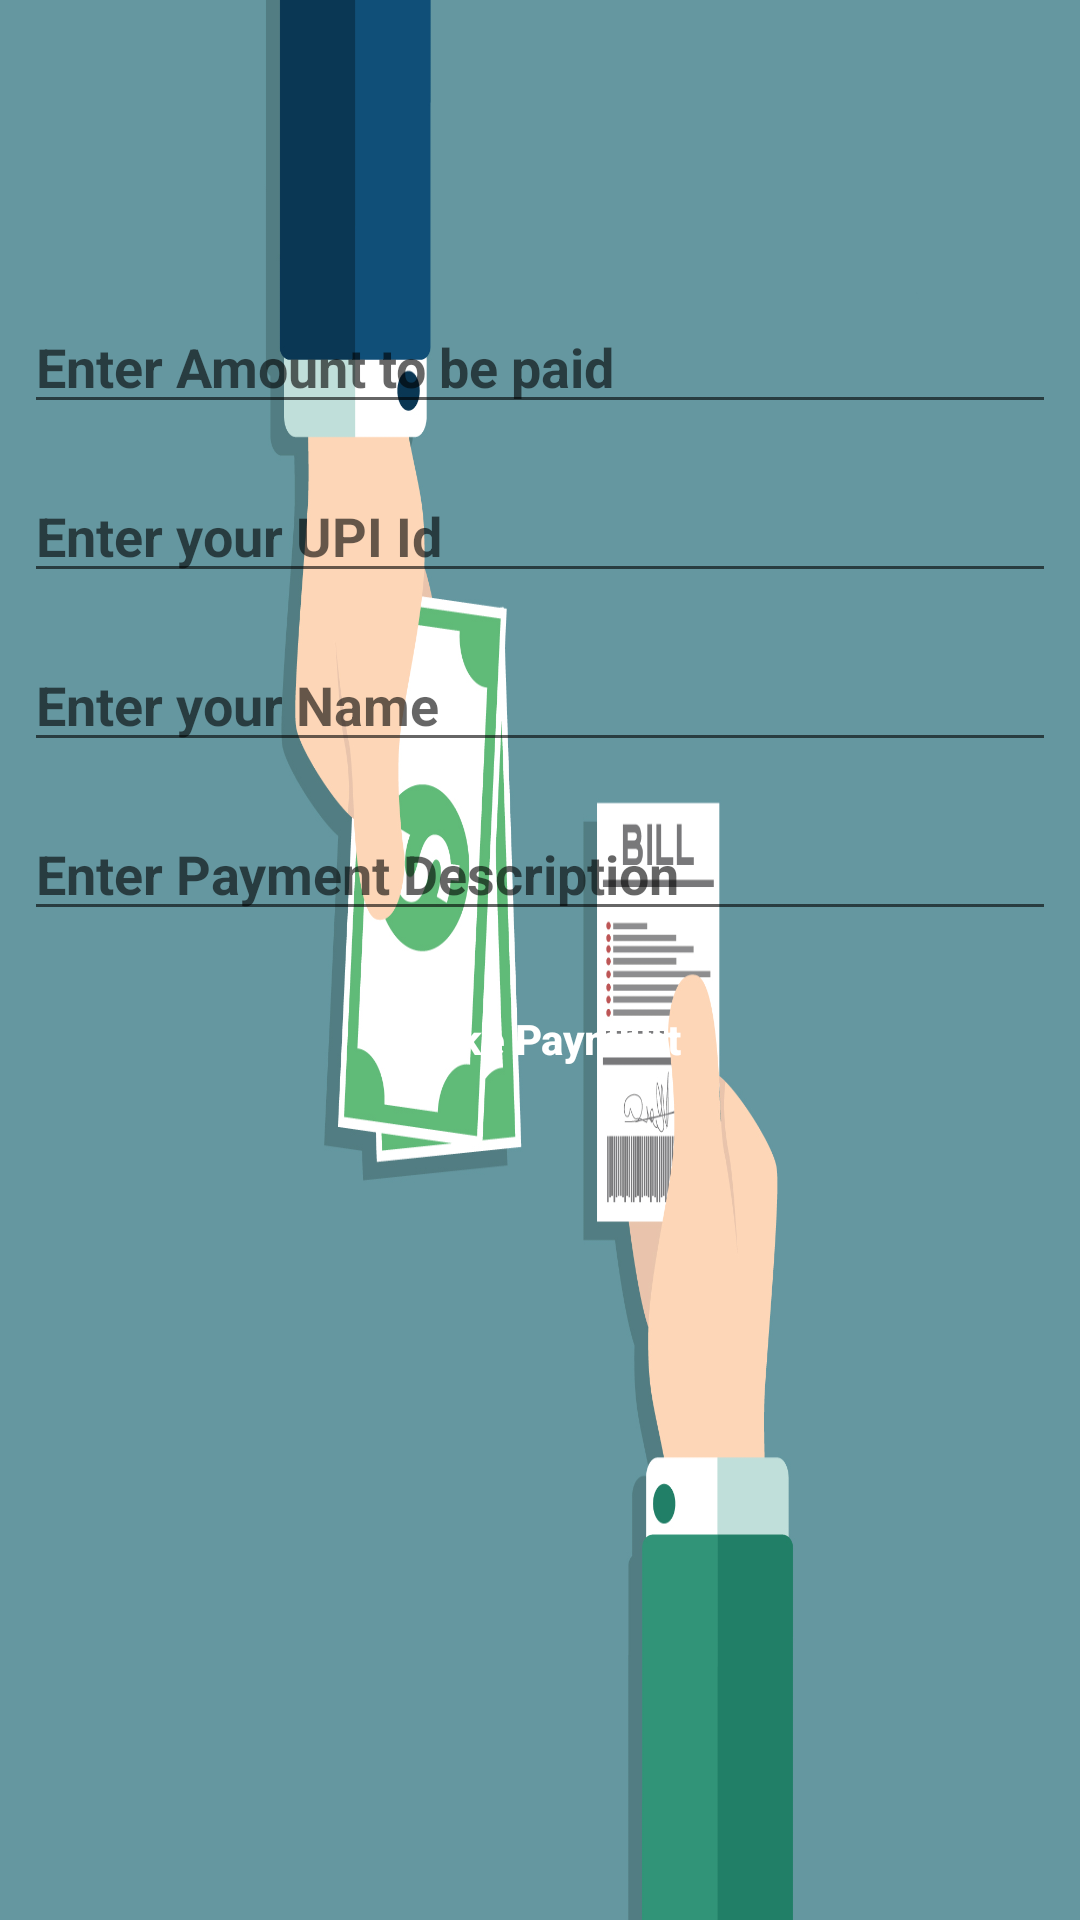

Write the Android layout XML for this screen, with the resource values it uses.
<!-- AndroidManifest.xml: application theme Theme.Agrio -->
<!-- res/layout/payments.xml -->
<?xml version="1.0" encoding="utf-8"?>
<RelativeLayout
    xmlns:android="http://schemas.android.com/apk/res/android"
    xmlns:tools="http://schemas.android.com/tools"
    android:layout_width="match_parent"
    android:layout_height="match_parent"
    android:orientation="vertical"
    tools:context=".Payments"
    android:background="@drawable/back5">

    
    <EditText
        android:id="@+id/EdtAmount"
        android:layout_width="match_parent"
        android:layout_height="wrap_content"
        android:layout_marginStart="8dp"
        android:layout_marginTop="100dp"
        android:layout_marginEnd="8dp"
        android:textColor="#FFFFFF"
        android:textStyle="bold"
        android:hint="Enter Amount to be paid"
        android:inputType="numberDecimal" />

    
    <EditText
        android:id="@+id/EdtUpi"
        android:layout_width="match_parent"
        android:layout_height="wrap_content"
        android:textStyle="bold"
        android:textColor="#FFFFFF"
        android:layout_below="@id/EdtAmount"
        android:layout_marginStart="8dp"
        android:layout_marginTop="15dp"
        android:layout_marginEnd="8dp"
        android:hint="Enter your UPI Id"
        android:inputType="text" />

    
    <EditText
        android:id="@+id/EdtName"
        android:layout_width="match_parent"
        android:layout_height="wrap_content"
        android:layout_below="@id/EdtUpi"
        android:layout_marginStart="8dp"
        android:layout_marginTop="15dp"
        android:layout_marginEnd="8dp"
        android:hint="Enter your Name"
        android:textStyle="bold"
        android:textColor="#FFFFFF"
        android:inputType="text" />

    
    <EditText
        android:id="@+id/EdtDescription"
        android:layout_width="match_parent"
        android:layout_height="wrap_content"
        android:layout_below="@id/EdtName"
        android:layout_marginStart="8dp"
        android:layout_marginTop="15dp"
        android:layout_marginEnd="8dp"
        android:hint="Enter Payment Description"
        android:textStyle="bold"
        android:textColor="#FFFFFF"
        android:inputType="text" />

    
    <Button
        android:id="@+id/payBtn"
        android:layout_width="match_parent"
        android:layout_height="wrap_content"
        android:layout_below="@id/EdtDescription"
        android:layout_margin="12dp"
        android:text="Make Payment"
        android:textColor="@color/white"
        android:textStyle="bold"
        android:textAllCaps="false"
        android:background="@drawable/btn_profile2"/>



</RelativeLayout>
<!-- resources referenced by this layout -->
<resources>
  <color name="white">#FFFFFFFF</color>
  <!-- drawable back5: jpg bitmap (drawable, 203233 bytes) -->
  <style name="Theme.Agrio" parent="Theme.MaterialComponents.DayNight.DarkActionBar">
          
          <item name="colorPrimary">@color/purple_500</item>
          <item name="colorPrimaryVariant">@color/purple_700</item>
          <item name="colorOnPrimary">@color/white</item>
          
          <item name="colorSecondary">@color/teal_200</item>
          <item name="colorSecondaryVariant">@color/teal_700</item>
          <item name="colorOnSecondary">@color/black</item>
          
          <item name="android:statusBarColor" tools:targetApi="l">?attr/colorPrimaryVariant</item>
          
      </style>
  <color name="purple_500">#FF6200EE</color>
  <color name="purple_700">#FF3700B3</color>
  <color name="teal_200">#FF03DAC5</color>
  <color name="teal_700">#FF018786</color>
  <color name="black">#FF000000</color>
</resources>
